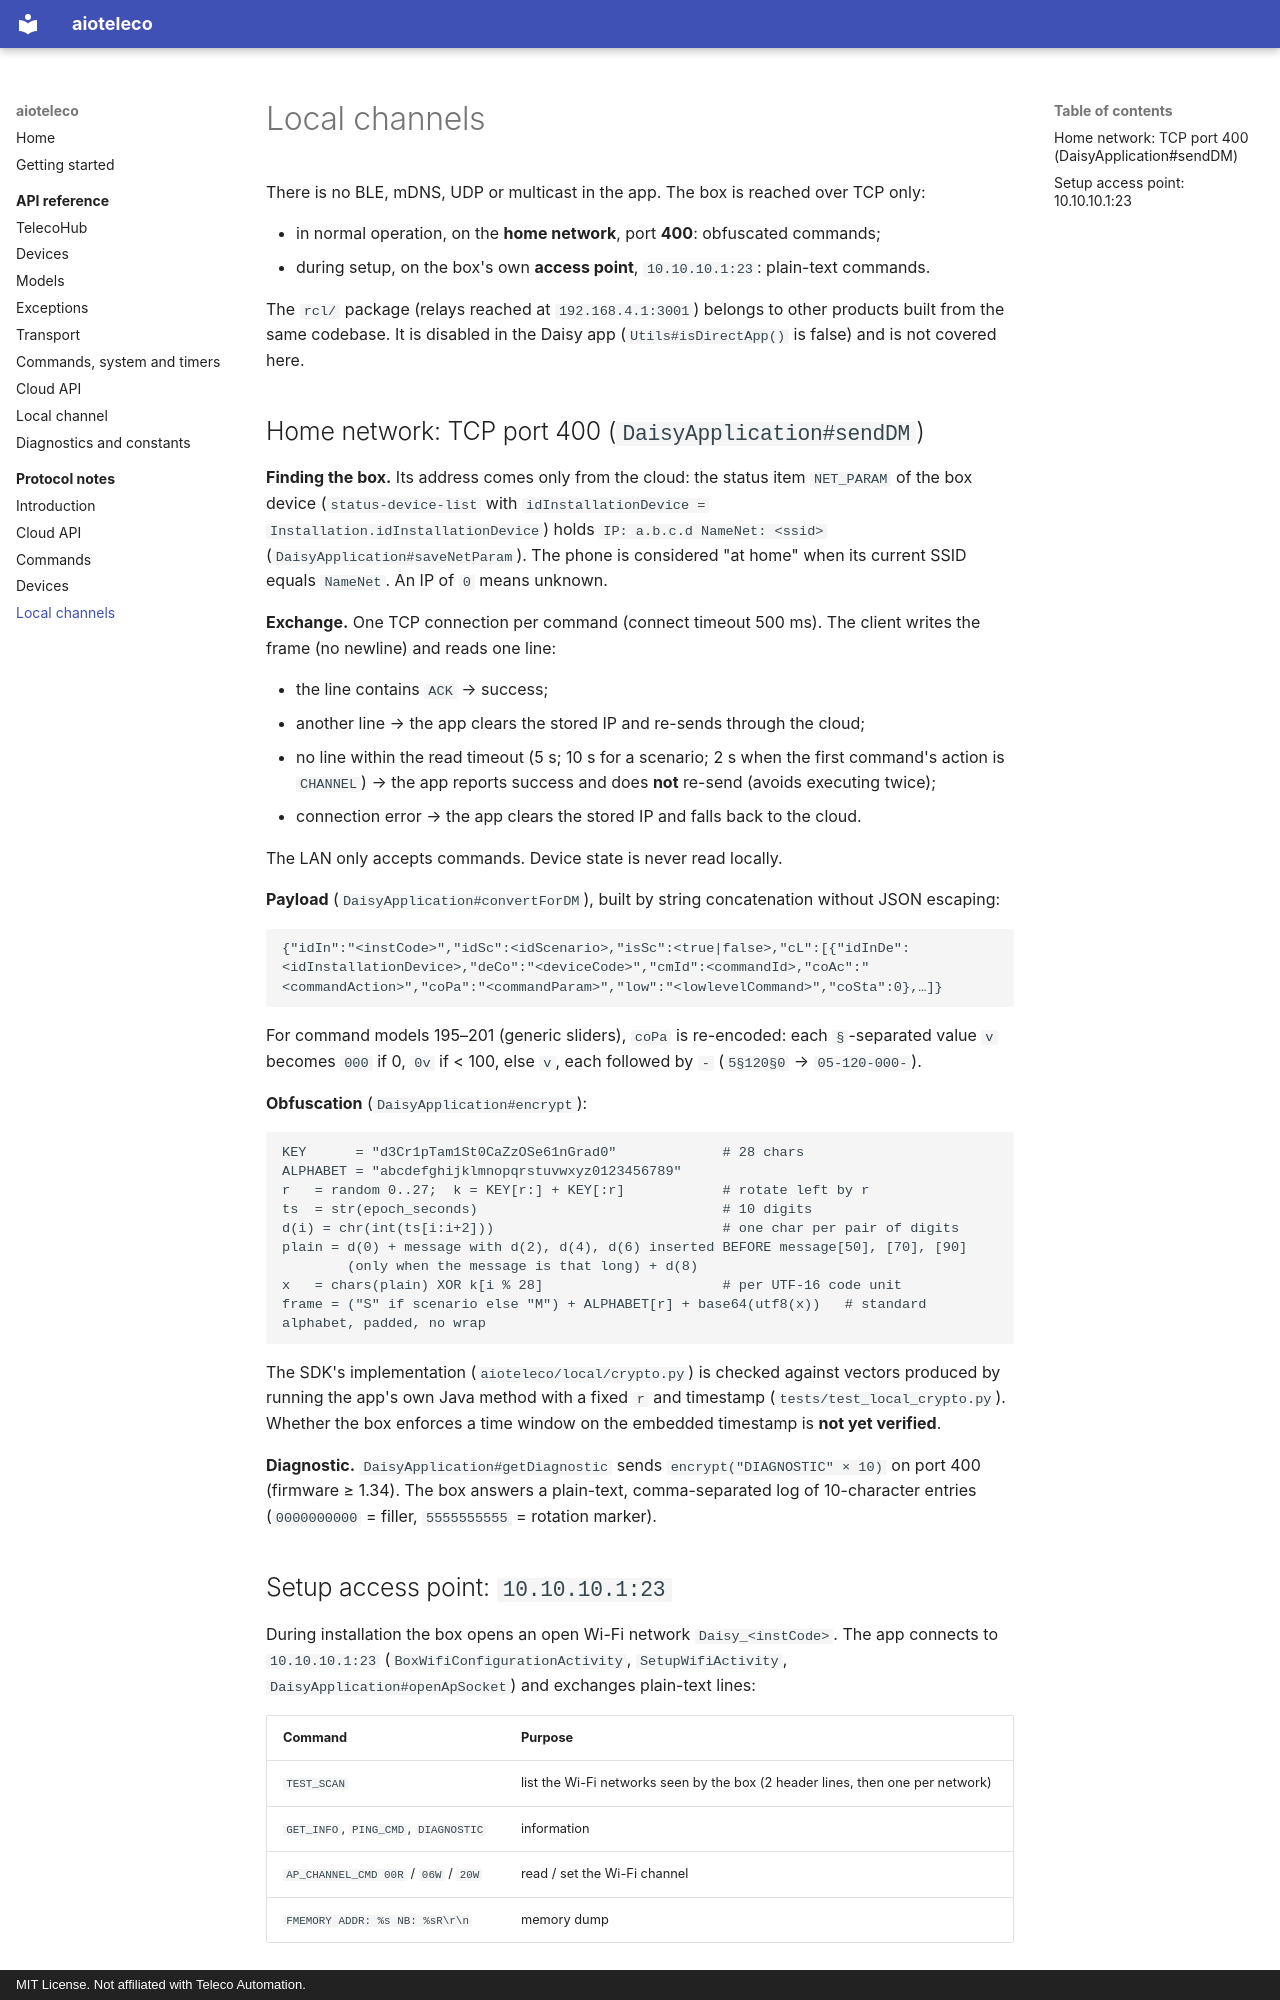

repository: trois-six/aioteleco · page: protocol/local/index.html · generator: mkdocs · copyright: MIT License. Not affiliated with Teleco Automation.

---
type: Protocol Reference
title: Local channels
description: "LAN channel to the box on TCP port 400 (payload, obfuscation, diagnostic) and the plain-text setup access point."
tags: [teleco, lan, tcp, obfuscation, setup]
sources:
  - id: daisy-app
    resource: https://play.google.com/store/apps/details?id=com.telecoautomation.daisy
    title: Daisy Teleco Android app (com.telecoautomation.daisy), static analysis
---

# Local channels

There is no BLE, mDNS, UDP or multicast in the app. The box is reached over TCP only:

* in normal operation, on the **home network**, port **400**: obfuscated commands;
* during setup, on the box's own **access point**, `10.10.10.1:23`: plain-text commands.

The `rcl/` package (relays reached at `192.168.4.1:3001`) belongs to other products
built from the same codebase. It is disabled in the Daisy app (`Utils#isDirectApp()` is
false) and is not covered here.

## Home network: TCP port 400 (`DaisyApplication#sendDM`)

**Finding the box.** Its address comes only from the cloud: the status item `NET_PARAM`
of the box device (`status-device-list` with `idInstallationDevice =
Installation.idInstallationDevice`) holds `IP: a.b.c.d NameNet: <ssid>`
(`DaisyApplication#saveNetParam`). The phone is considered "at home" when its current
SSID equals `NameNet`. An IP of `0` means unknown.

**Exchange.** One TCP connection per command (connect timeout 500 ms). The client
writes the frame (no newline) and reads one line:

* the line contains `ACK` → success;
* another line → the app clears the stored IP and re-sends through the cloud;
* no line within the read timeout (5 s; 10 s for a scenario; 2 s when the first
  command's action is `CHANNEL`) → the app reports success and does **not** re-send
  (avoids executing twice);
* connection error → the app clears the stored IP and falls back to the cloud.

The LAN only accepts commands. Device state is never read locally.

**Payload** (`DaisyApplication#convertForDM`), built by string concatenation without
JSON escaping:

```
{"idIn":"<instCode>","idSc":<idScenario>,"isSc":<true|false>,"cL":[{"idInDe":<idInstallationDevice>,"deCo":"<deviceCode>","cmId":<commandId>,"coAc":"<commandAction>","coPa":"<commandParam>","low":"<lowlevelCommand>","coSta":0},…]}
```

For command models 195–201 (generic sliders), `coPa` is re-encoded: each `§`-separated
value `v` becomes `000` if 0, `0v` if < 100, else `v`, each followed by `-`
(`5§120§0` → `05-120-000-`).

**Obfuscation** (`DaisyApplication#encrypt`):

```
KEY      = "d3Cr1pTam1St0CaZzOSe61nGrad0"             # 28 chars
ALPHABET = "abcdefghijklmnopqrstuvwxyz0123456789"
r   = random 0..27;  k = KEY[r:] + KEY[:r]            # rotate left by r
ts  = str(epoch_seconds)                              # 10 digits
d(i) = chr(int(ts[i:i+2]))                            # one char per pair of digits
plain = d(0) + message with d(2), d(4), d(6) inserted BEFORE message[50], [70], [90]
        (only when the message is that long) + d(8)
x   = chars(plain) XOR k[i % 28]                      # per UTF-16 code unit
frame = ("S" if scenario else "M") + ALPHABET[r] + base64(utf8(x))   # standard alphabet, padded, no wrap
```

The SDK's implementation (`aioteleco/local/crypto.py`) is checked against vectors
produced by running the app's own Java method with a fixed `r` and timestamp
(`tests/test_local_crypto.py`). Whether the box enforces a time window on the embedded
timestamp is **not yet verified**.

**Diagnostic.** `DaisyApplication#getDiagnostic` sends `encrypt("DIAGNOSTIC" × 10)` on
port 400 (firmware ≥ 1.34). The box answers a plain-text, comma-separated log of
10-character entries (`0000000000` = filler, `5555555555` = rotation marker).
